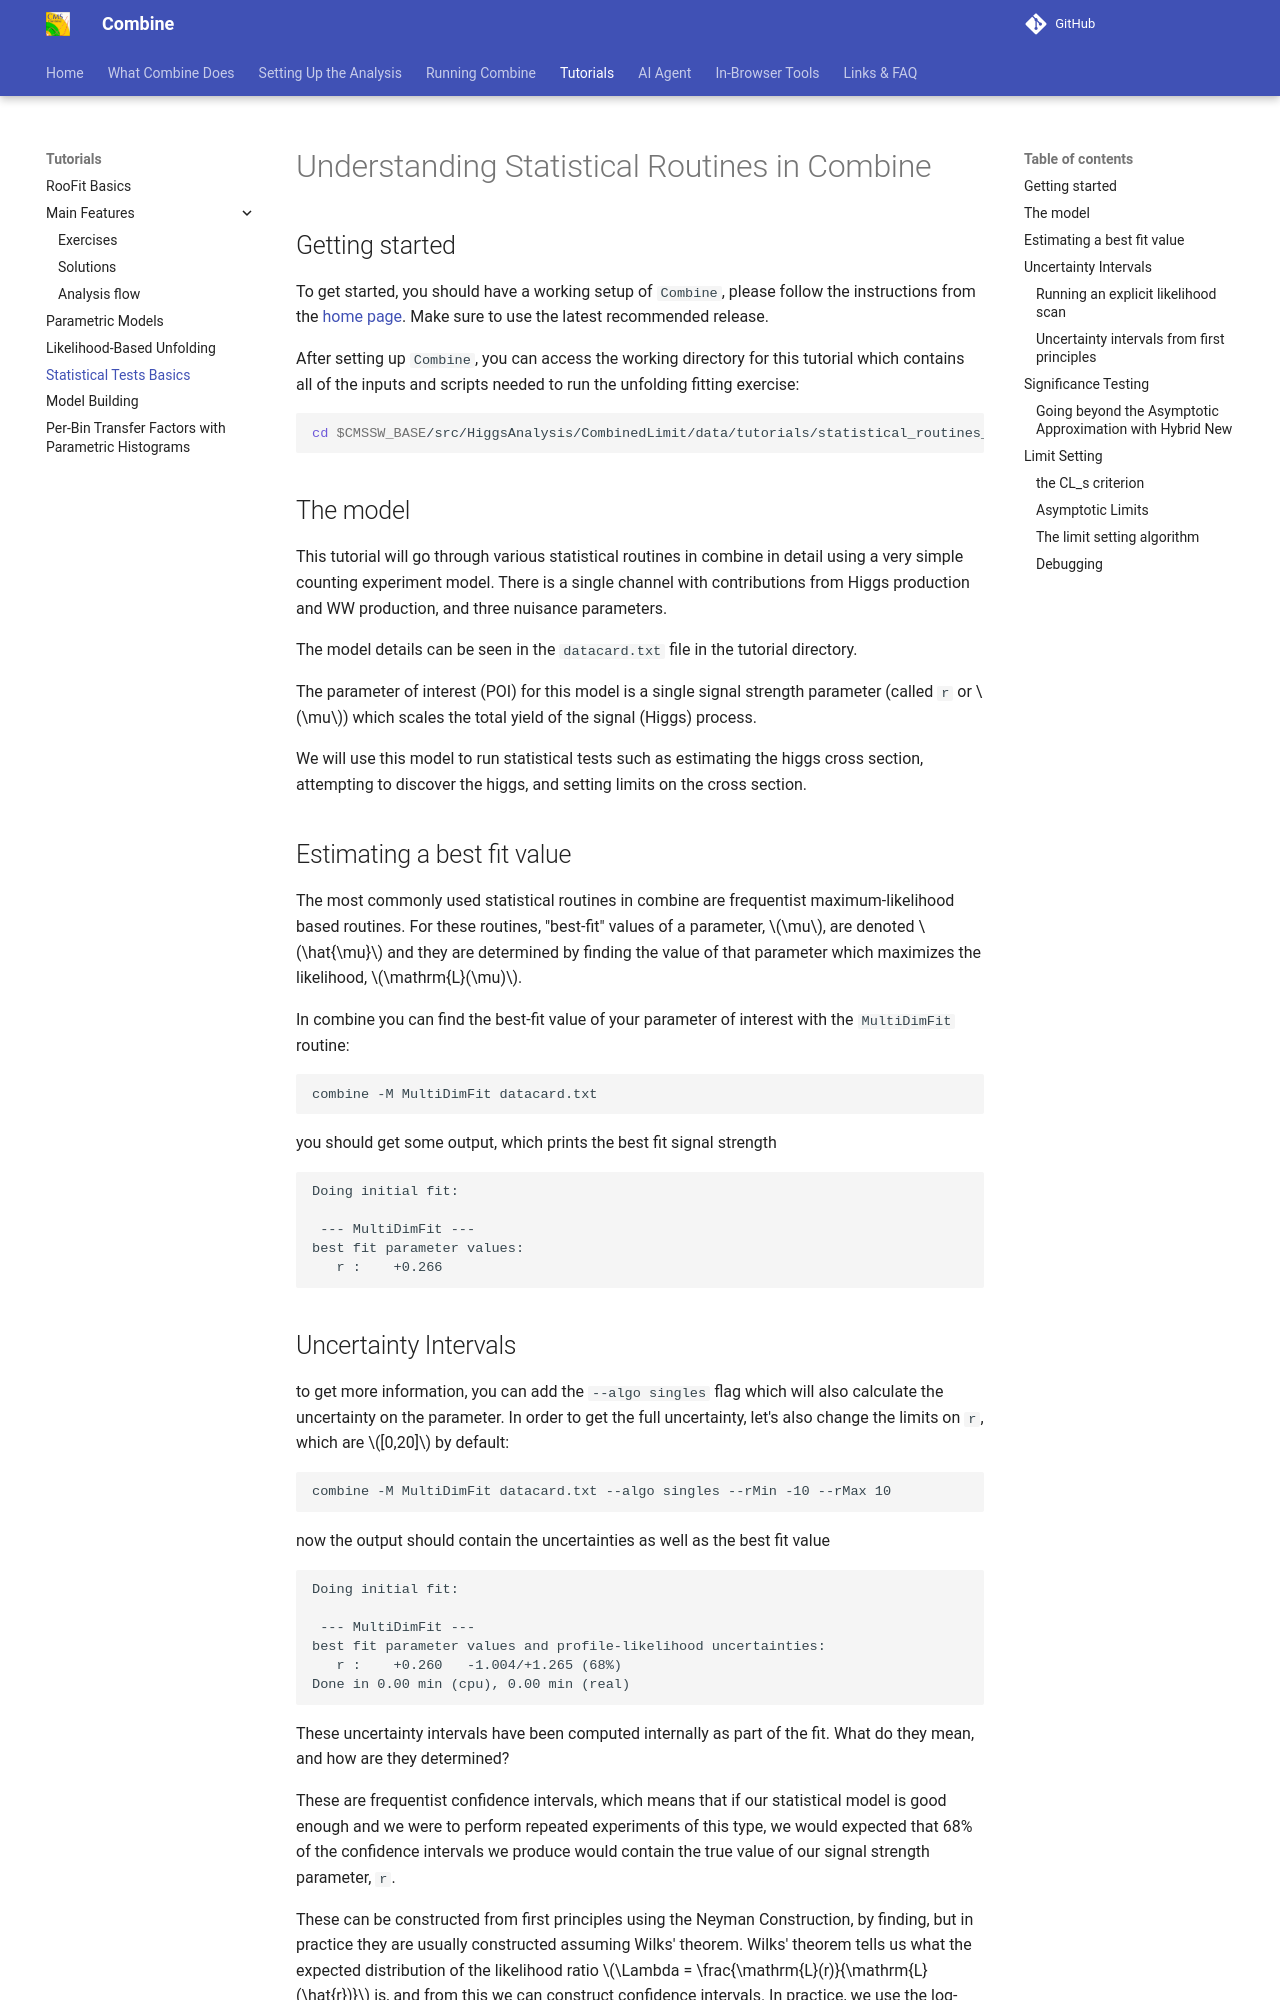

repository: cms-analysis/HiggsAnalysis-CombinedLimit · page: main/tutorial_stat_routines/stat_routines/index.html · generator: mkdocs

# Understanding Statistical Routines in Combine

## Getting started
To get started, you should have a working setup of `Combine`, please follow the instructions from the [home page](https://cms-analysis.github.io/HiggsAnalysis-CombinedLimit/latest/#within-cmssw-recommended-for-cms-users). Make sure to use the latest recommended release.

After setting up `Combine`, you can access the working directory for this tutorial which contains all of the inputs and scripts needed to run the unfolding fitting exercise:

```shell
cd $CMSSW_BASE/src/HiggsAnalysis/CombinedLimit/data/tutorials/statistical_routines_tutorial
```

## The model

This tutorial will go through various statistical routines in combine in detail using a very simple counting experiment model.
There is a single channel with contributions from Higgs production and WW production, and three nuisance parameters.

The model details can be seen in the `datacard.txt` file in the tutorial directory.

The parameter of interest (POI) for this model is a single signal strength parameter (called `r` or $\mu$) which scales the total yield of the signal (Higgs) process.

We will use this model to run statistical tests such as estimating the higgs cross section, attempting to discover the higgs, and setting limits on the cross section.

## Estimating a best fit value

The most commonly used statistical routines in combine are frequentist maximum-likelihood based routines.
For these routines, "best-fit" values of a parameter, $\mu$, are denoted $\hat{\mu}$ and they are determined by finding the value of that parameter which maximizes the likelihood, $\mathrm{L}(\mu)$.

In combine you can find the best-fit value of your parameter of interest with the `MultiDimFit` routine:

```
combine -M MultiDimFit datacard.txt
```

you should get some output, which prints the best fit signal strength

```
Doing initial fit: 

 --- MultiDimFit ---
best fit parameter values: 
   r :    +0.266
```
